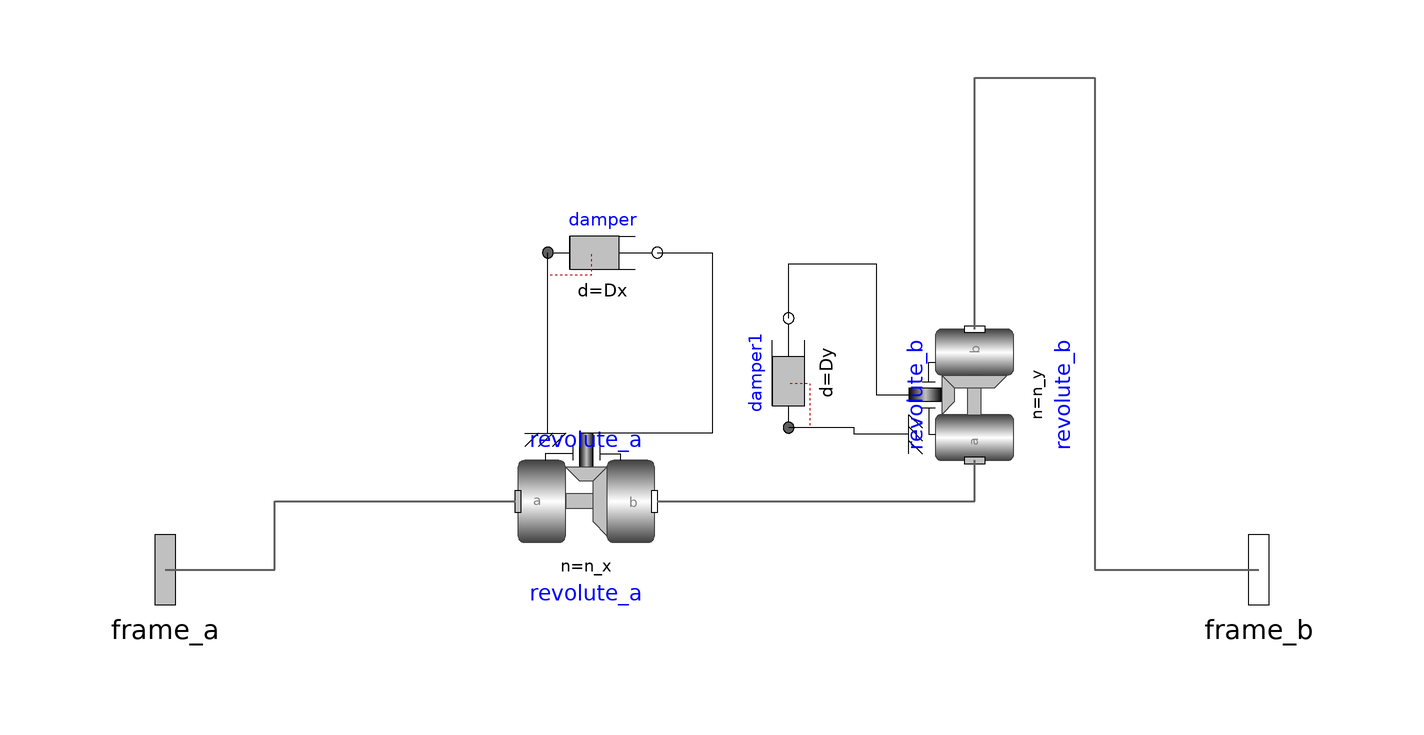

Above is the diagram view of the following Modelica model: its components placed by their Placement annotations and its connect equations drawn as lines.

model Universal
  "Universal joint (2 degrees-of-freedom, 4 potential states, 2 Dampers)"

  extends Modelica.Mechanics.MultiBody.Interfaces.PartialTwoFrames;
  parameter Boolean animation=true "= true, if animation shall be enabled";
  parameter Modelica.Mechanics.MultiBody.Types.Axis n_x={1,0,0}
    "Axis of revolute joint 1 resolved in frame_a" annotation (Evaluate=true);
  parameter Modelica.Mechanics.MultiBody.Types.Axis n_y={0,1,0}
    "Axis of revolute joint 2 resolved in frame_b" annotation (Evaluate=true);

  parameter Modelica.SIunits.Distance cylinderLength=world.defaultJointLength
    "Length of cylinders representing the joint axes" annotation (Dialog(
      tab="Animation",
      group="if animation = true",
      enable=animation));
  parameter Modelica.SIunits.Distance cylinderDiameter=world.defaultJointWidth
    "Diameter of cylinders representing the joint axes" annotation (Dialog(
      tab="Animation",
      group="if animation = true",
      enable=animation));
  input Modelica.Mechanics.MultiBody.Types.Color cylinderColor=Modelica.Mechanics.MultiBody.Types.Defaults.JointColor
    "Color of cylinders representing the joint axes" annotation (Dialog(
      colorSelector=true,
      tab="Animation",
      group="if animation = true",
      enable=animation));
  input Modelica.Mechanics.MultiBody.Types.SpecularCoefficient specularCoefficient=world.defaultSpecularCoefficient
    "Reflection of ambient light (= 0: light is completely absorbed)"
    annotation (Dialog(
      tab="Animation",
      group="if animation = true",
      enable=animation));
  parameter StateSelect stateSelect=StateSelect.prefer
    "Priority to use joint coordinates (phi_a, phi_b, w_a, w_b) as states" annotation(Dialog(tab="Advanced"));

  parameter Real Dx "DampingCoefficient x-axis";
  parameter Real Dy "DampingCoefficient y-axis";



  Modelica.Mechanics.MultiBody.Joints.Revolute revolute_a(
    useAxisFlange=true,
    n(displayUnit="1") = n_x,
    stateSelect=StateSelect.never,
    cylinderDiameter=cylinderDiameter,
    cylinderLength=cylinderLength,
    cylinderColor=cylinderColor,
    specularCoefficient=specularCoefficient,
    animation=animation) annotation (Placement(transformation(extent={{-36,0},{-10,
            25}})));
  Modelica.Mechanics.MultiBody.Joints.Revolute revolute_b(
    useAxisFlange=true,
    n(displayUnit="1") = n_y,
    stateSelect=StateSelect.never,
    animation=animation,
    cylinderDiameter=cylinderDiameter,
    cylinderLength=cylinderLength,
    cylinderColor=cylinderColor,
    specularCoefficient=specularCoefficient)
    annotation (Placement(transformation(
        origin={48,32},
        extent={{-12,-12},{12,12}},
        rotation=90)));

  Modelica.SIunits.Angle phi_x(start=0, stateSelect=stateSelect)
    "Relative rotation angle from frame_a to intermediate frame";
  Modelica.SIunits.Angle phi_y(start=0, stateSelect=stateSelect)
    "Relative rotation angle from intermediate frame to frame_b";
  Modelica.SIunits.AngularVelocity w_x(start=0, stateSelect=stateSelect)
    "First derivative of angle phi_a (relative angular velocity a)";
  Modelica.SIunits.AngularVelocity w_y(start=0, stateSelect=stateSelect)
    "First derivative of angle phi_b (relative angular velocity b)";
  Modelica.SIunits.AngularAcceleration a_x(start=0)
    "Second derivative of angle phi_a (relative angular acceleration a)";
  Modelica.SIunits.AngularAcceleration a_y(start=0)
    "Second derivative of angle phi_b (relative angular acceleration b)";

  Modelica.Mechanics.Rotational.Components.Damper damper(d=Dx)
    annotation (Placement(transformation(extent={{-10,-10},{10,10}},
        rotation=0,
        origin={-20,58})));
  Modelica.Mechanics.Rotational.Components.Damper damper1(d=Dy)
    annotation (Placement(transformation(extent={{-10,-10},{10,10}},
        rotation=90,
        origin={14,36})));
equation
  phi_x = revolute_a.phi;
  phi_y = revolute_b.phi;
  w_x = der(phi_x);
  w_y = der(phi_y);
  a_x = der(w_x);
  a_y = der(w_y);
  connect(frame_a, revolute_a.frame_a)
    annotation (Line(
      points={{-100,0},{-80,0},{-80,12.5},{-36,12.5}},
      color={95,95,95},
      thickness=0.5));
  connect(revolute_b.frame_b, frame_b) annotation (Line(
      points={{48,44},{48,90},{70,90},{70,0},{100,0}},
      color={95,95,95},
      thickness=0.5));
  connect(revolute_a.frame_b, revolute_b.frame_a) annotation (Line(
      points={{-10,12.5},{48,12.5},{48,20}},
      color={95,95,95},
      thickness=0.5));
  connect(revolute_a.support, damper.flange_a)
    annotation (Line(points={{-30.8,25},{-30,25},{-30,58}}, color={0,0,0}));
  connect(damper.flange_b, revolute_a.axis)
    annotation (Line(points={{-10,58},{0,58},{0,25},{-23,25}}, color={0,0,0}));
  connect(revolute_b.support, damper1.flange_a) annotation (Line(points={{36,24.8},
          {26,24.8},{26,26},{14,26}}, color={0,0,0}));
  connect(damper1.flange_b, revolute_b.axis) annotation (Line(points={{14,46},{14,
          56},{30,56},{30,32},{36,32}}, color={0,0,0}));
  annotation (
    Documentation(info="<html>
<p>
Joint where frame_a rotates around axis n_a which is fixed in frame_a
and frame_b rotates around axis n_b which is fixed in frame_b.
The two frames coincide when
\"revolute_a.phi=0\" and \"revolute_b.phi=0\". This joint
has the following potential states;
</p>
<ul>
<li> The relative angle phi_a = revolute_a.phi [rad] around axis n_a, </li>
<li> the relative angle phi_b = revolute_b.phi [rad] around axis n_b, </li>
<li> the relative angular velocity w_a (= der(phi_a))  and </li>
<li> the relative angular velocity w_b (= der(phi_b)).</li>
</ul>
<p>
They are used as candidates for automatic selection of states
from the tool. This may be enforced by setting \"stateSelect=StateSelect.<b>always</b>\"
in the <b>Advanced</b> menu. The states are usually selected automatically.
In certain situations, especially when closed kinematic loops are present,
it might be slightly more efficient, when using the \"StateSelect.always\" setting.
</p>

<p>
In the following figure the animation of a universal
joint is shown. The light blue coordinate system is
frame_a and the dark blue coordinate system is
frame_b of the joint
(here: n_a = {0,0,1}, n_b = {0,1,0}, phi_a.start = 90<sup>o</sup>,
phi_b.start = 45<sup>o</sup>).
</p>

<p>
<IMG src=\"modelica://Modelica/Resources/Images/Mechanics/MultiBody/Joints/Universal.png\">
</p>
</html>"),
    Icon(coordinateSystem(
        preserveAspectRatio=true,
        extent={{-100,-100},{100,100}}), graphics={
        Rectangle(
          extent={{-100,15},{-65,-15}},
          lineColor={0,0,0},
          fillPattern=FillPattern.HorizontalCylinder,
          fillColor={235,235,235}),
        Ellipse(
          extent={{-80,-80},{80,80}},
          lineColor={160,160,164},
          fillColor={192,192,192},
          fillPattern=FillPattern.Solid),
        Ellipse(
          extent={{-60,-60},{60,60}},
          lineColor={160,160,164},
          fillColor={255,255,255},
          fillPattern=FillPattern.Solid),
        Text(
          extent={{-150,-80},{150,-120}},
          textString="%name",
          lineColor={0,0,255}),
        Rectangle(
          extent={{12,82},{80,-82}},
          lineColor={255,255,255},
          fillColor={255,255,255},
          fillPattern=FillPattern.Solid),
        Rectangle(
          extent={{56,15},{100,-15}},
          lineColor={0,0,0},
          fillPattern=FillPattern.HorizontalCylinder,
          fillColor={235,235,235}),
        Line(
          points={{12,78},{12,-78}},
          thickness=0.5),
        Ellipse(
          extent={{-52,-40},{80,40}},
          lineColor={160,160,164},
          fillColor={192,192,192},
          fillPattern=FillPattern.Solid),
        Ellipse(
          extent={{-32,-20},{60,26}},
          lineColor={160,160,164},
          fillColor={255,255,255},
          fillPattern=FillPattern.Solid),
        Polygon(
          points={{-22,-54},{-60,0},{-22,50},{40,52},{-22,-54}},
          pattern=LinePattern.None,
          fillColor={255,255,255},
          fillPattern=FillPattern.Solid,
          lineColor={0,0,255}),
        Line(
          points={{12,78},{12,-20}},
          thickness=0.5),
        Line(
          points={{32,38},{-12,-36}},
          thickness=0.5)}));
end Universal;